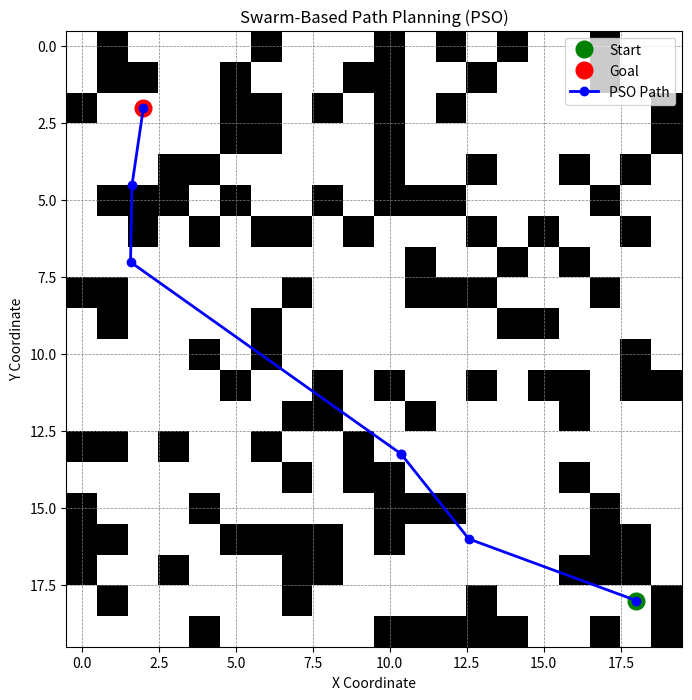

Recreate this plot in Python.
import numpy as np
import random
import matplotlib.pyplot as plt

# Configuration & Seed setup using roll number
SEED = 136232
random.seed(SEED)
np.random.seed(SEED)

GRID_SIZE = 20
OBSTACLE_DENSITY = 0.25

def generate_grid(grid_size, density):
    grid = np.zeros((grid_size, grid_size), dtype=int)
    for i in range(grid_size):
        for j in range(grid_size):
            if random.random() < density:
                grid[i, j] = 1
                
    free_cells = [(r, c) for r in range(grid_size) for c in range(grid_size) if grid[r, c] == 0]
    start, goal = random.sample(free_cells, 2)
    return grid, start, goal

# --- PSO Implementation ---
NUM_PARTICLES = 30
MAX_ITER = 100
NUM_WAYPOINTS = 5

class Particle:
    def __init__(self, start, goal):
        self.start = np.array(start)
        self.goal = np.array(goal)
        self.position = np.random.uniform(0, GRID_SIZE, (NUM_WAYPOINTS, 2))
        self.velocity = np.random.uniform(-1, 1, (NUM_WAYPOINTS, 2))
        self.best_position = np.copy(self.position)
        self.best_score = float('inf')

def fitness(particle, grid, start, goal):
    full_path = np.vstack([start, particle.position, goal])
    # Fixed: np.linalg.norm instead of np.linalg_norm
    dist_cost = np.sum(np.linalg.norm(full_path[1:] - full_path[:-1], axis=1))
    
    penalty = 0
    for point in particle.position:
        r, c = int(np.clip(point[0], 0, GRID_SIZE - 1)), int(np.clip(point[1], 0, GRID_SIZE - 1))
        if grid[r, c] == 1:
            penalty += 500
            
    return dist_cost + penalty

def run_pso(grid, start, goal):
    particles = [Particle(start, goal) for _ in range(NUM_PARTICLES)]
    gbest_position = None
    gbest_score = float('inf')
    
    w, c1, c2 = 0.5, 1.5, 1.5

    for iteration in range(MAX_ITER):
        for p in particles:
            score = fitness(p, grid, start, goal)
            if score < p.best_score:
                p.best_score = score
                p.best_position = np.copy(p.position)
            if score < gbest_score:
                gbest_score = score
                gbest_position = np.copy(p.position)

        for p in particles:
            r1, r2 = np.random.rand(), np.random.rand()
            cognitive = c1 * r1 * (p.best_position - p.position)
            social = c2 * r2 * (gbest_position - p.position)
            p.velocity = w * p.velocity + cognitive + social
            p.position += p.velocity
            p.position = np.clip(p.position, 0, GRID_SIZE - 1)

    full_best_path = np.vstack([start, gbest_position, goal])
    return full_best_path, gbest_score

def plot_grid_and_path(grid, start, goal, path):
    plt.figure(figsize=(8, 8))
    plt.imshow(grid, cmap='binary', origin='upper')
    
    # Plot Start and Goal positions
    plt.plot(start[1], start[0], 'go', markersize=12, label='Start')
    plt.plot(goal[1], goal[0], 'ro', markersize=12, label='Goal')
    
    # Plot Planned Path
    plt.plot(path[:, 1], path[:, 0], 'b-o', linewidth=2, label='PSO Path')
    
    plt.title('Swarm-Based Path Planning (PSO)')
    plt.xlabel('X Coordinate')
    plt.ylabel('Y Coordinate')
    plt.legend()
    plt.grid(True, which='both', color='gray', linestyle='--', linewidth=0.5)
    plt.show()

if __name__ == "__main__":
    grid, start, goal = generate_grid(GRID_SIZE, OBSTACLE_DENSITY)
    best_path, best_score = run_pso(grid, start, goal)
    
    print(f"Grid Size: {GRID_SIZE}x{GRID_SIZE}")
    print(f"Start: {start} | Goal: {goal}")
    print(f"Optimal Path Fitness Score: {best_score:.2f}")
    
    plot_grid_and_path(grid, start, goal, best_path)
    
